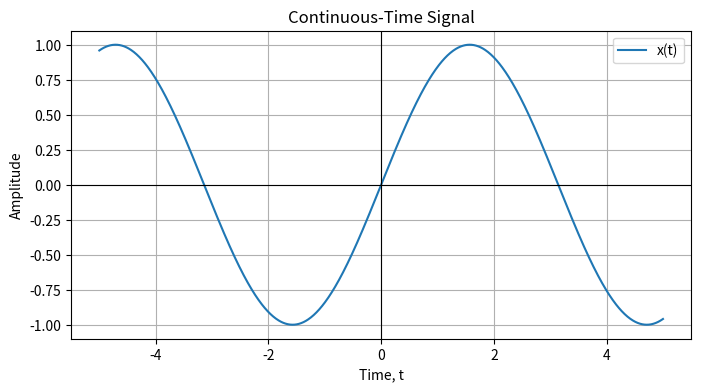

This figure's Python source:
import numpy as np
import matplotlib.pyplot as plt

# Time axis
t = np.linspace(-5, 5, 1000)

# Define x(t)
def signal(t):
    return np.sin(t)

# Calculate signal values
x = signal(t)

# Plot
plt.figure(figsize=(8, 4))

plt.plot(t, x, label="x(t)")

plt.axhline(0, color="black", linewidth=0.8)
plt.axvline(0, color="black", linewidth=0.8)

plt.title("Continuous-Time Signal")
plt.xlabel("Time, t")
plt.ylabel("Amplitude")

plt.grid(True)
plt.legend()
plt.show()
